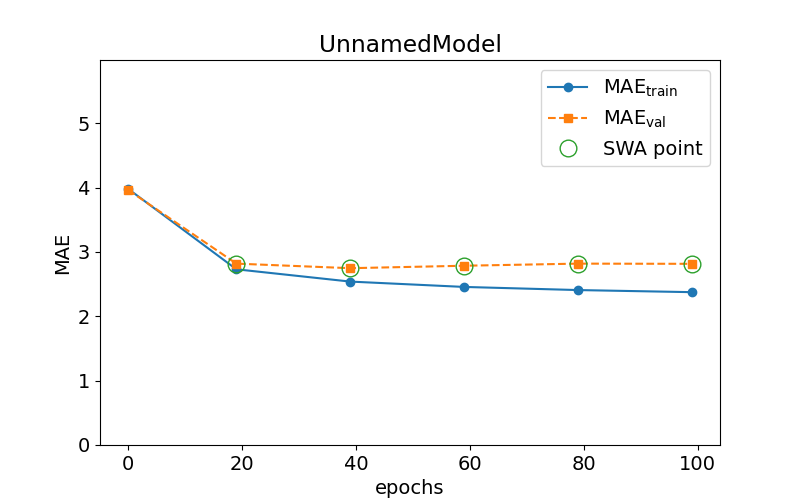

Values plotted in this chart, from the file beside it:
epoch, train loss, val loss, swa
0.0, 3.981, 3.963, n
19.0, 2.731, 2.819, y
39.0, 2.54, 2.748, y
59.0, 2.457, 2.786, y
79.0, 2.408, 2.819, y
99.0, 2.375, 2.816, y
